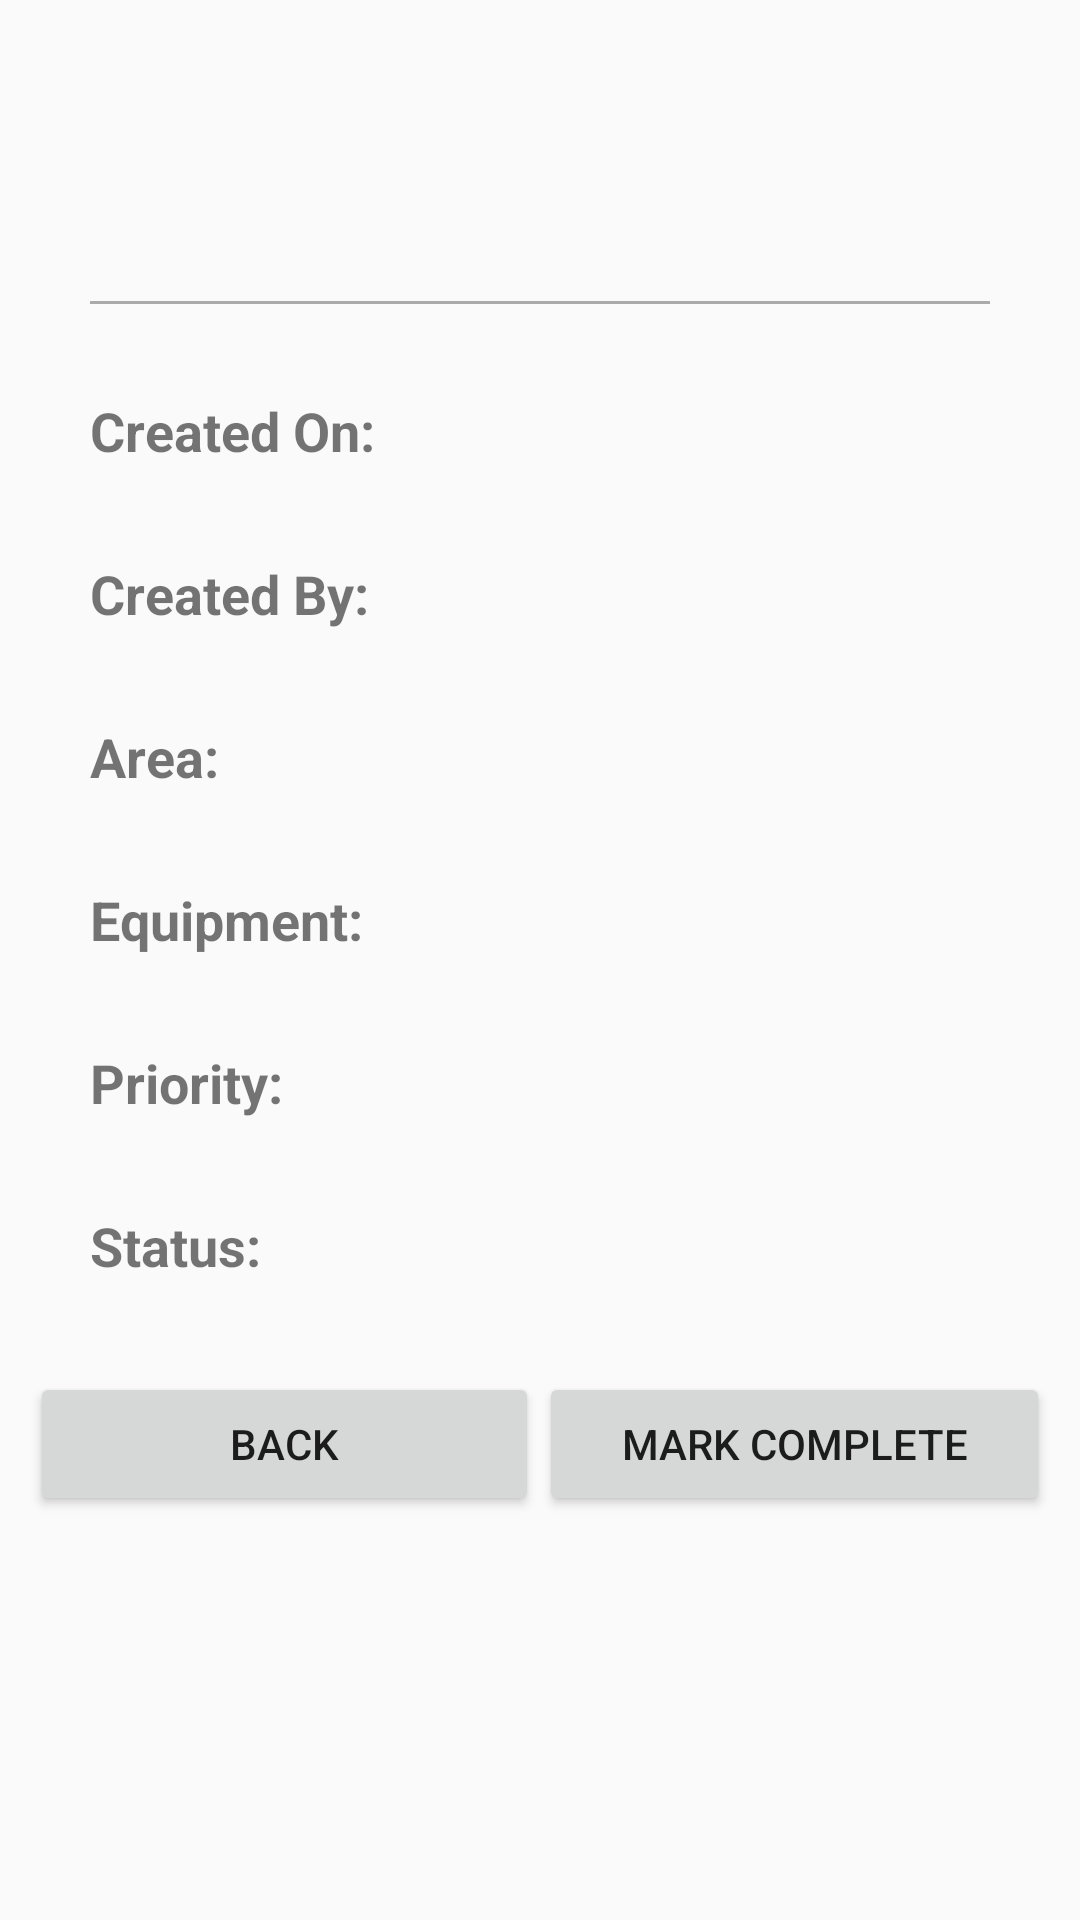

Write the Android layout XML for this screen, with the resource values it uses.
<!-- AndroidManifest.xml: application theme AppTheme -->
<!-- res/layout/workorder_detail.xml -->
<?xml version="1.0" encoding="utf-8"?>
<LinearLayout xmlns:android="http://schemas.android.com/apk/res/android"
    android:orientation="vertical" android:layout_width="match_parent"
    android:layout_height="match_parent"
    android:padding="10dp">

    <LinearLayout
        android:orientation="horizontal"
        android:layout_width="match_parent"
        android:layout_height="wrap_content"
        android:layout_marginBottom="20dp"
        android:layout_marginTop="20dp">

        <TextView
            android:layout_width="wrap_content"
            android:layout_height="wrap_content"
            android:ems="10"
            android:id="@+id/wo_no"
            android:layout_weight="1"
            android:textSize="30sp"
            android:gravity="center" />
    </LinearLayout>

    <View
        android:layout_width="match_parent"
        android:layout_height="1dp"
        android:background="@android:color/darker_gray"
        android:layout_below="@+id/wo_no"
        android:layout_marginLeft="20dp"
        android:layout_marginRight="20dp"
        android:layout_marginTop="10dp"
        android:layout_marginBottom="30dp" />

    <LinearLayout
        android:orientation="horizontal"
        android:layout_width="match_parent"
        android:layout_height="wrap_content"
        android:layout_marginBottom="30dp"
        android:paddingLeft="20dp">

        <TextView
            android:layout_width="0dp"
            android:layout_height="wrap_content"
            android:inputType="textPersonName"
            android:layout_weight="0.30"
            android:textSize="18sp"
            android:text="Created On: "
            android:textStyle="normal|bold" />

        <TextView
            android:layout_width="0dp"
            android:layout_height="wrap_content"
            android:inputType="textPersonName"
            android:ems="10"
            android:id="@+id/created_on"
            android:layout_weight="0.65"
            android:textSize="18sp"
            android:elevation="0dp"
            android:paddingLeft="15dp" />
    </LinearLayout>

    <LinearLayout
        android:orientation="horizontal"
        android:layout_width="match_parent"
        android:layout_height="wrap_content"
        android:layout_marginBottom="30dp"
        android:paddingLeft="20dp">

        <TextView
            android:layout_width="0dp"
            android:layout_height="wrap_content"
            android:inputType="textPersonName"
            android:layout_weight="0.3"
            android:textSize="18sp"
            android:text="Created By: "
            android:textStyle="normal|bold" />

        <TextView
            android:layout_width="0dp"
            android:layout_height="wrap_content"
            android:inputType="textPersonName"
            android:ems="10"
            android:id="@+id/created_by"
            android:layout_weight="0.65"
            android:textSize="18sp"
            android:elevation="0dp"
            android:paddingLeft="15dp" />
    </LinearLayout>

    <LinearLayout
        android:orientation="horizontal"
        android:layout_width="match_parent"
        android:layout_height="wrap_content"
        android:layout_marginBottom="30dp"
        android:paddingLeft="20dp">

        <TextView
            android:layout_width="0dp"
            android:layout_height="wrap_content"
            android:inputType="textPersonName"
            android:layout_weight="0.3"
            android:textSize="18sp"
            android:text="Area: "
            android:textStyle="normal|bold" />

        <TextView
            android:layout_height="wrap_content"
            android:inputType="textPersonName"
            android:id="@+id/wo_area"
            android:layout_weight="0.65"
            android:textSize="18sp"
            android:layout_width="0dp"
            android:paddingLeft="15dp" />
    </LinearLayout>

    <LinearLayout
        android:orientation="horizontal"
        android:layout_width="match_parent"
        android:layout_height="wrap_content"
        android:layout_marginBottom="30dp"
        android:paddingLeft="20dp">

        <TextView
            android:layout_width="0dp"
            android:layout_height="wrap_content"
            android:inputType="textPersonName"
            android:layout_weight="0.3"
            android:textSize="18sp"
            android:text="Equipment: "
            android:textStyle="normal|bold"
            android:elevation="1dp" />

        <TextView
            android:layout_width="0dp"
            android:layout_height="wrap_content"
            android:inputType="textPersonName"
            android:id="@+id/wo_equipment"
            android:layout_weight="0.65"
            android:textSize="18sp"
            android:paddingLeft="15dp" />
    </LinearLayout>

    <LinearLayout
        android:orientation="horizontal"
        android:layout_width="match_parent"
        android:layout_height="wrap_content"
        android:layout_marginBottom="30dp"
        android:paddingLeft="20dp">

        <TextView
            android:layout_width="0dp"
            android:layout_height="wrap_content"
            android:inputType="textPersonName"
            android:layout_weight="0.3"
            android:textSize="18sp"
            android:text="Priority:"
            android:textStyle="normal|bold" />

        <TextView
            android:layout_width="0dp"
            android:layout_height="wrap_content"
            android:inputType="textPersonName"
            android:layout_weight="0.65"
            android:textSize="18sp"
            android:id="@+id/wo_priority"
            android:paddingLeft="15dp" />
    </LinearLayout>

    <LinearLayout
        android:orientation="horizontal"
        android:layout_width="match_parent"
        android:layout_height="wrap_content"
        android:layout_marginBottom="30dp"
        android:paddingLeft="20dp">

        <TextView
            android:layout_width="0dp"
            android:layout_height="wrap_content"
            android:inputType="textPersonName"
            android:layout_weight="0.3"
            android:textSize="18sp"
            android:text="Status:"
            android:textStyle="normal|bold" />

        <TextView
            android:layout_width="0dp"
            android:layout_height="wrap_content"
            android:inputType="textPersonName"
            android:id="@+id/wo_status"
            android:layout_weight="0.65"
            android:textSize="18sp"
            android:paddingLeft="15dp" />
    </LinearLayout>

    <LinearLayout
        android:orientation="horizontal"
        android:layout_width="match_parent"
        android:layout_height="wrap_content"
        android:layout_marginBottom="30dp">

        <Button
            android:text="Back"
            android:layout_height="wrap_content"
            android:id="@+id/btn_back"
            android:layout_weight="0.3"
            android:layout_width="0dp" />

        <Button
            android:text="Mark Complete"
            android:layout_width="0dp"
            android:layout_height="wrap_content"
            android:id="@+id/btn_complete"
            android:layout_weight="0.3" />
    </LinearLayout>

</LinearLayout>
<!-- resources referenced by this layout -->
<resources>
  <style name="AppTheme" parent="AppBaseTheme">
          
      </style>
  <style name="AppBaseTheme" parent="Theme.AppCompat.Light">
          <item name="android:icon">@drawable/cogs_icon</item>
          
  
      </style>
  <!-- drawable cogs_icon: png bitmap (drawable-xxhdpi, 53257 bytes) -->
</resources>
